Run: headless pygame with SDL's dummy video driver; simulated clock (each Clock.tick advances the game by its frame time, no real sleeping); random seed 0; keys injected as events and as key.get_pressed() state; no mouse input.
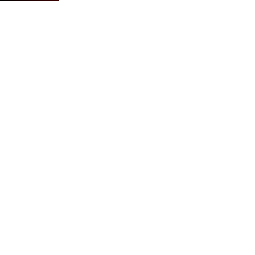
Frame 1 of 4 · flips 1–60 · no input
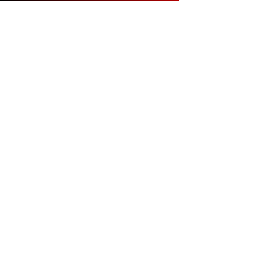
Frame 2 of 4 · flips 61–180 · tapped SPACE, RETURN · held RIGHT (→), D
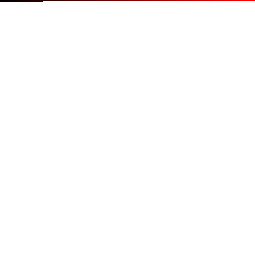
Frame 3 of 4 · flips 181–300 · held DOWN (↓), S
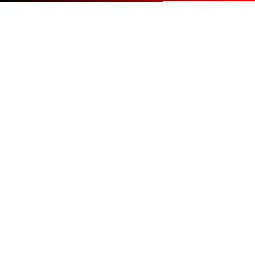
Frame 4 of 4 · flips 301–420 · held LEFT (←), A, UP (↑), W

The pygame program that drew these frames:

import pygame

pygame.init()
window = pygame.display.set_mode((255, 255))
window.fill((255, 255, 255))
pygame.display.update()

for j in range(256):
    for i in range(256):
        window.fill((i, j, 0), ((i, j), (1, 1)))
        pygame.display.update()

running = True
while running:

    for event in pygame.event.get():
        if event.type == pygame.QUIT:
            running = False
